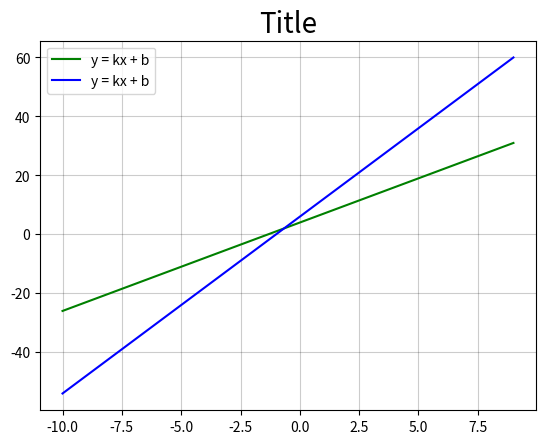

The matplotlib source for this figure:
import math
from sympy import symbols, solve
import matplotlib.pyplot as plt

figure, ax = plt.subplots()

_x = range(-10, 10)

k1, b1 = 3, 4
y1 = tuple(map(lambda x: k1 * x + b1, _x))

k2, b2 = 6, 6
y2 = tuple(map(lambda x: k2 * x + b2, _x))

def getIntersection():
  if k1 == k2: 
    return "The directs don't cross"
  
  x = symbols('x')
  f1 = k1 * x + b1
  f2 = k2 * x + b2
  f3 = f1 - f2

  sol_x = solve(f3, x)
  sol_x = float(sol_x[0])
  sol_y = k1 * sol_x + b1
  return sol_x, sol_y

def main():
  ax.plot(_x, y1, color="green", label='y = kx + b')
  ax.plot(_x, y2, color="blue", label='y = kx + b')

  ax.set_title("Title", fontsize=20)

  ax.legend(loc="upper left")

  ax.grid(color="black", alpha=0.2)

  plt.show()

print("The intersection: ", getIntersection())

if __name__ == "__main__":
  main()
  
